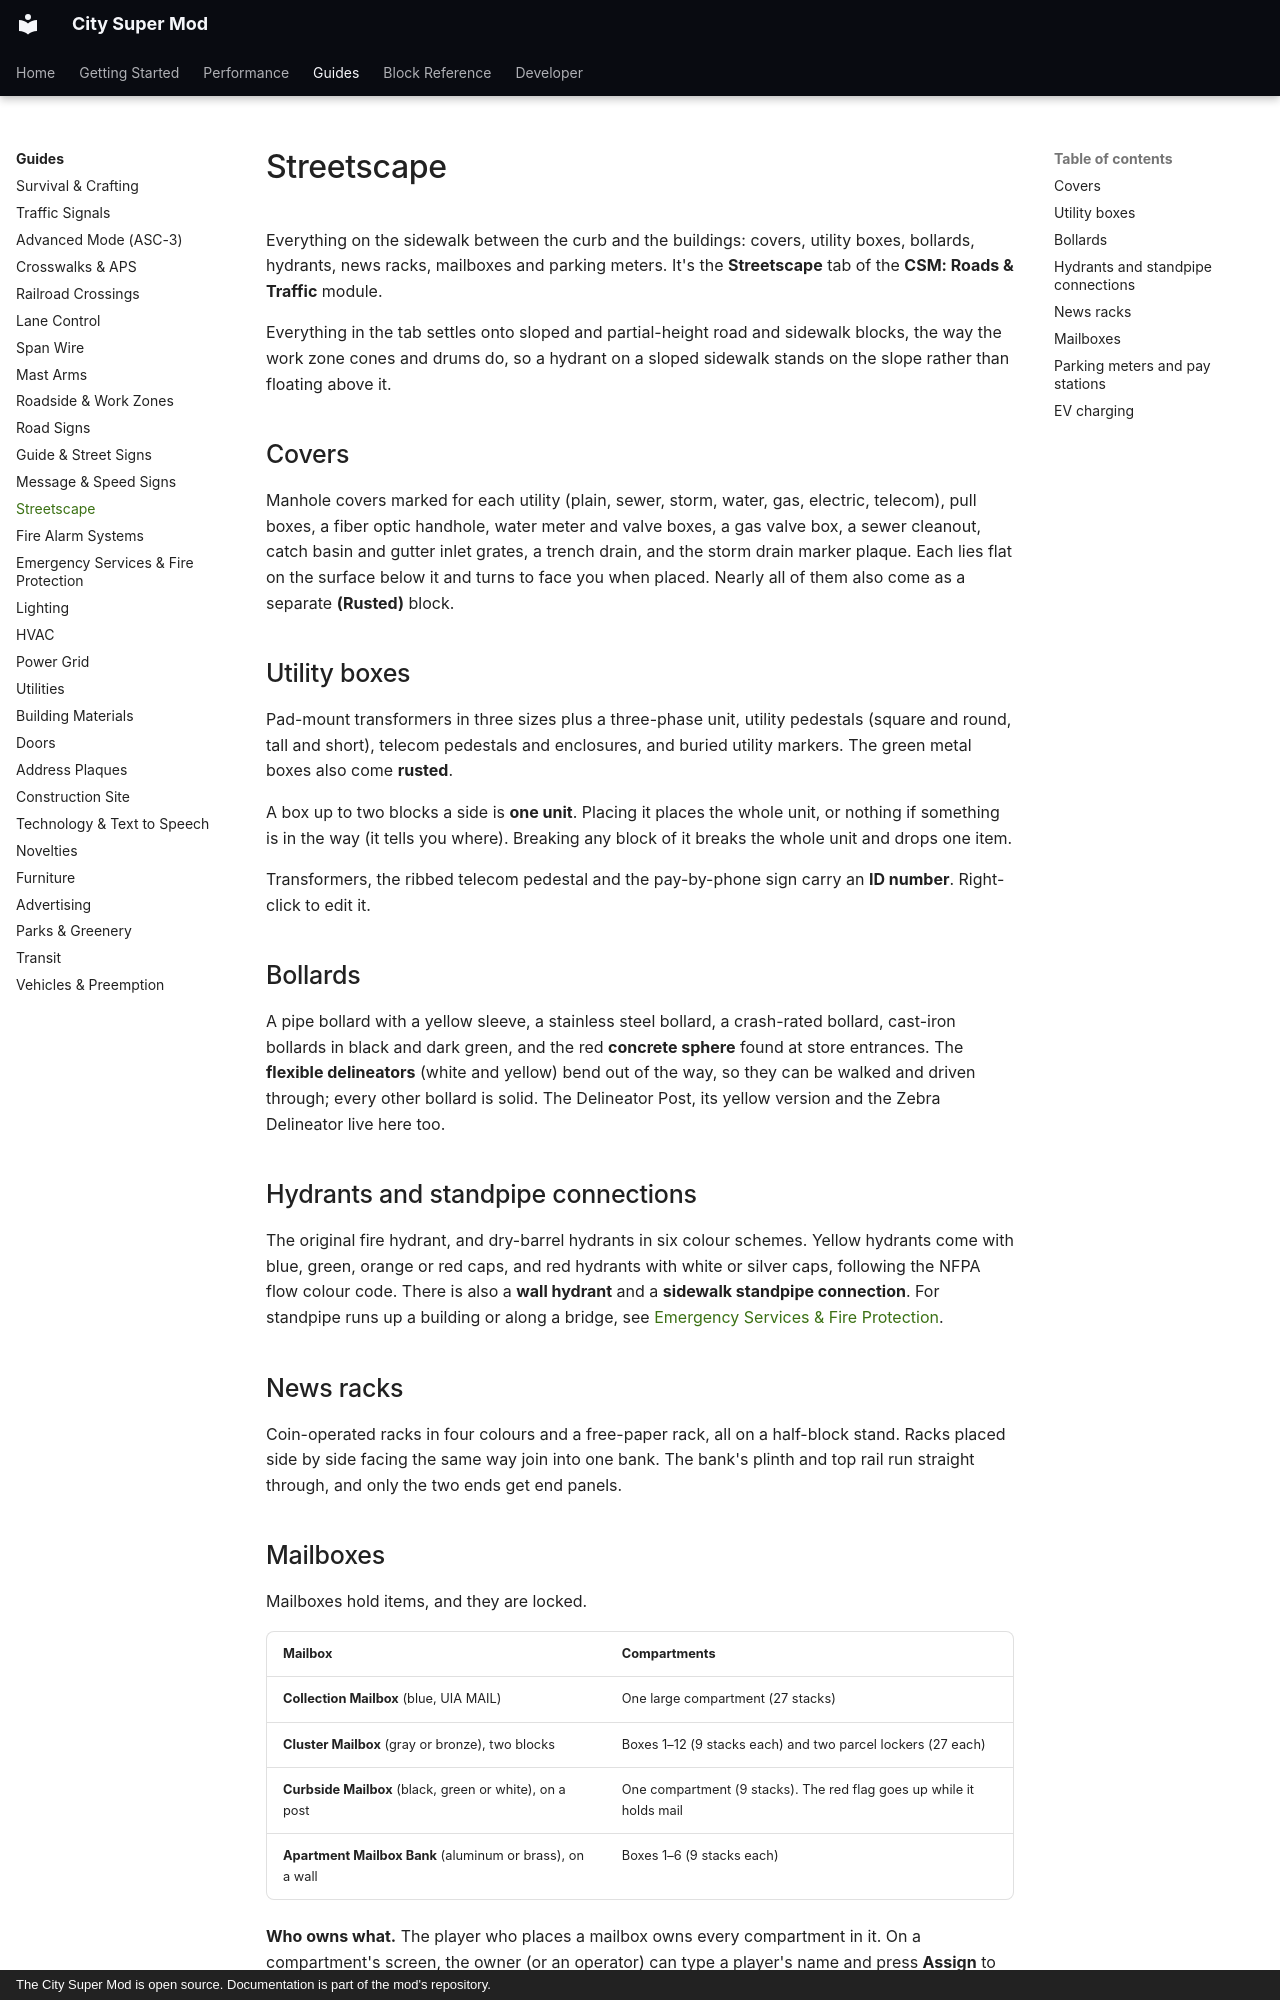

repository: Mica-Technologies/minecraft-city-super-mod · page: guides/streetscape/index.html · generator: mkdocs · copyright: The City Super Mod is open source. Documentation is part of the mod's repository.

# Streetscape

Everything on the sidewalk between the curb and the buildings: covers, utility boxes, bollards,
hydrants, news racks, mailboxes and parking meters. It's the **Streetscape** tab of the
**CSM: Roads & Traffic** module.

Everything in the tab settles onto sloped and partial-height road and sidewalk blocks, the way the
work zone cones and drums do, so a hydrant on a sloped sidewalk stands on the slope rather than
floating above it.

## Covers

Manhole covers marked for each utility (plain, sewer, storm, water, gas, electric, telecom), pull
boxes, a fiber optic handhole, water meter and valve boxes, a gas valve box, a sewer cleanout,
catch basin and gutter inlet grates, a trench drain, and the storm drain marker plaque. Each lies
flat on the surface below it and turns to face you when placed. Nearly all of them also come as a
separate **(Rusted)** block.

## Utility boxes

Pad-mount transformers in three sizes plus a three-phase unit, utility pedestals (square and
round, tall and short), telecom pedestals and enclosures, and buried utility markers. The green
metal boxes also come **rusted**.

A box up to two blocks a side is **one unit**. Placing it places the whole unit, or nothing if
something is in the way (it tells you where). Breaking any block of it breaks the whole unit and
drops one item.

Transformers, the ribbed telecom pedestal and the pay-by-phone sign carry an **ID number**. Right-click
to edit it.

## Bollards

A pipe bollard with a yellow sleeve, a stainless steel bollard, a crash-rated bollard, cast-iron
bollards in black and dark green, and the red **concrete sphere** found at store entrances. The
**flexible delineators** (white and yellow) bend out of the way, so they can be walked and driven
through; every other bollard is solid. The Delineator Post, its yellow version and the Zebra
Delineator live here too.

## Hydrants and standpipe connections

The original fire hydrant, and dry-barrel hydrants in six colour schemes. Yellow hydrants come
with blue, green, orange or red caps, and red hydrants with white or silver caps, following the
NFPA flow colour code. There is also a **wall hydrant** and a **sidewalk standpipe connection**.
For standpipe runs up a building or along a bridge, see
[Emergency Services & Fire Protection](emergency-services.md#connectable-standpipe).

## News racks

Coin-operated racks in four colours and a free-paper rack, all on a half-block stand. Racks placed
side by side facing the same way join into one bank. The bank's plinth and top rail run straight
through, and only the two ends get end panels.
